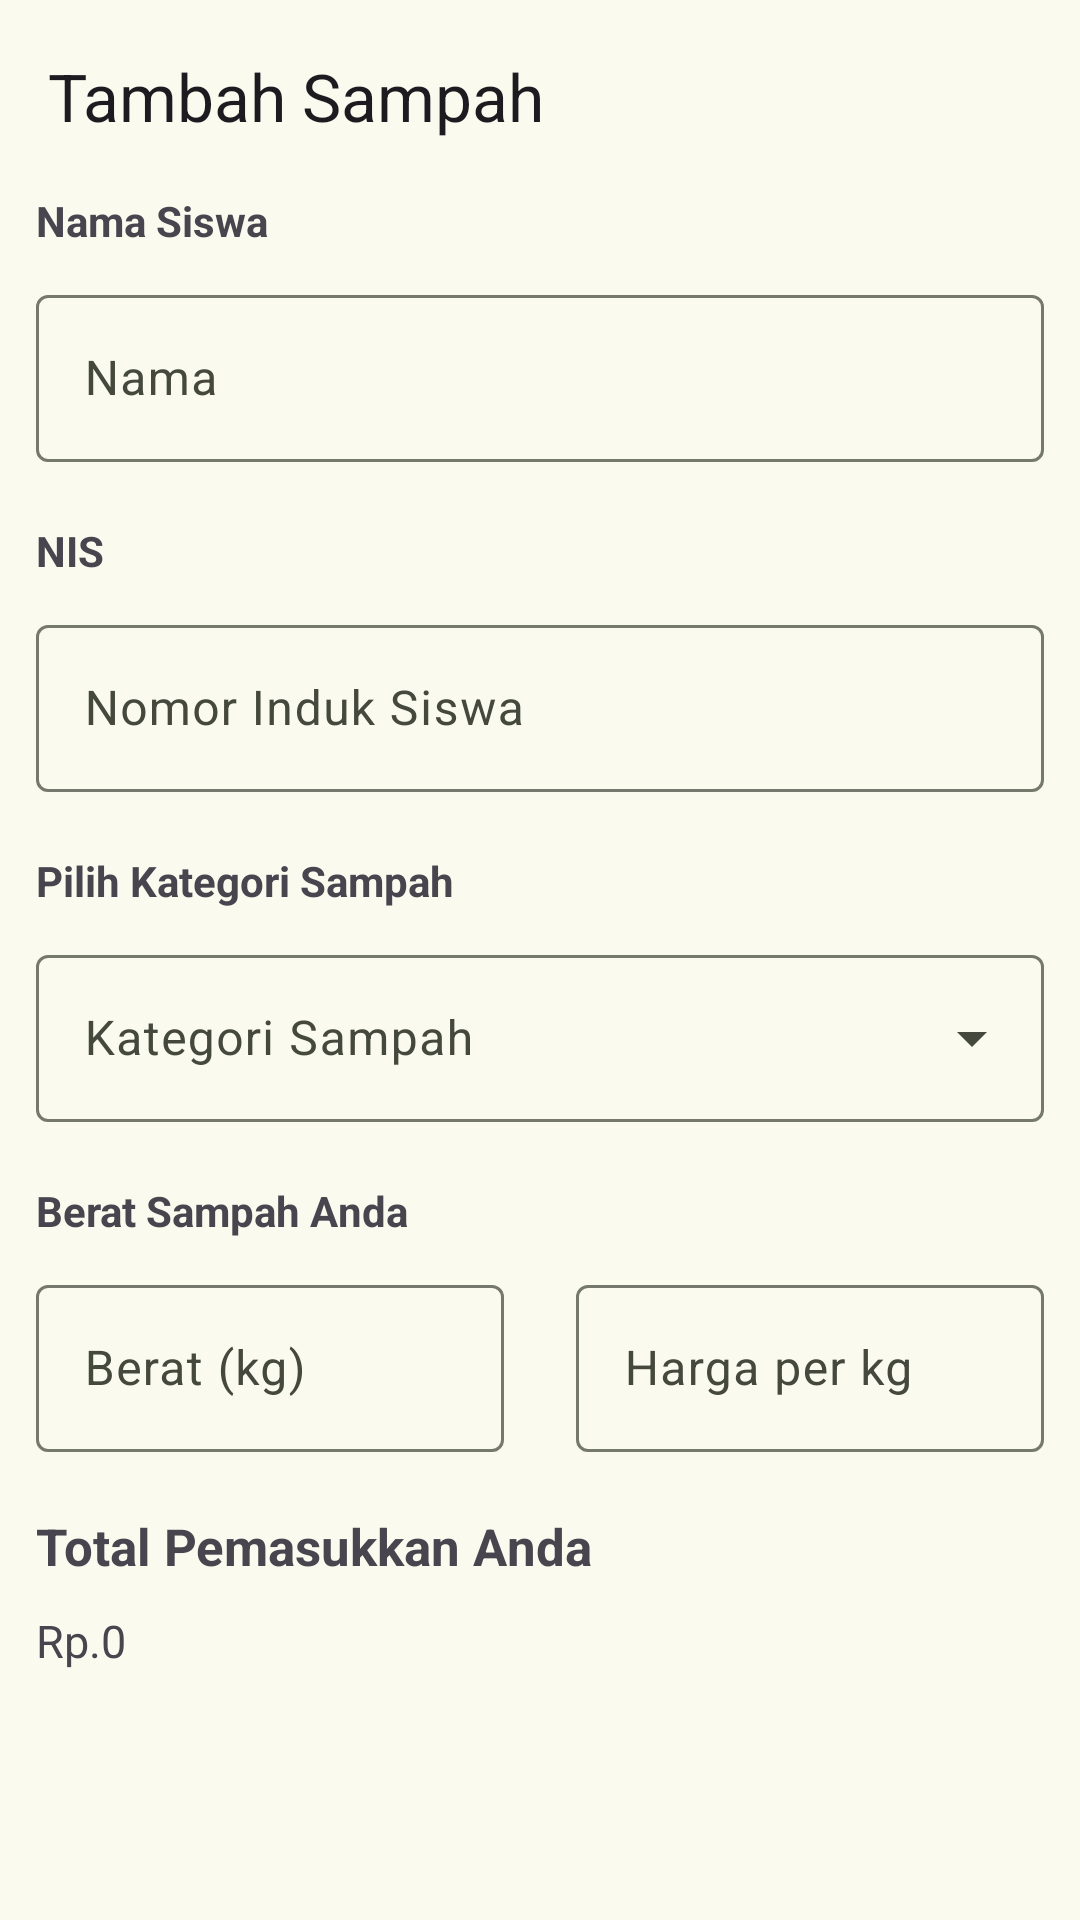

This screen was rendered from an Android layout file. Write that file and the resources it references.
<!-- AndroidManifest.xml: application theme Theme.Spana -->
<!-- res/layout/activity_trash_add_admin.xml -->
<?xml version="1.0" encoding="utf-8"?>
<androidx.coordinatorlayout.widget.CoordinatorLayout xmlns:android="http://schemas.android.com/apk/res/android"
    xmlns:app="http://schemas.android.com/apk/res-auto"
    xmlns:tools="http://schemas.android.com/tools"
    android:layout_width="match_parent"
    android:layout_height="match_parent"
    tools:context=".ui.view.activity.TrashAddAdminActivity">

    <com.google.android.material.appbar.AppBarLayout
        android:layout_width="match_parent"
        android:layout_height="wrap_content">

        <com.google.android.material.appbar.MaterialToolbar
            android:id="@+id/topAppBar"
            android:layout_width="match_parent"
            android:layout_height="wrap_content"
            android:minHeight="?attr/actionBarSize"
            app:navigationIcon="@drawable/ic_back"
            app:title="Tambah Sampah" />

    </com.google.android.material.appbar.AppBarLayout>

    <androidx.core.widget.NestedScrollView
        android:layout_width="match_parent"
        android:layout_height="match_parent"
        app:layout_behavior="@string/appbar_scrolling_view_behavior">

        <androidx.constraintlayout.widget.ConstraintLayout
            android:layout_width="match_parent"
            android:layout_height="wrap_content">

            <TextView
                android:id="@+id/txt_user_name"
                android:layout_width="wrap_content"
                android:layout_height="wrap_content"
                android:layout_marginHorizontal="12dp"
                android:labelFor="@id/input_trash_category"
                android:text="Nama Siswa"
                android:textStyle="bold"
                app:layout_constraintStart_toStartOf="parent"
                app:layout_constraintTop_toTopOf="parent" />

            <com.google.android.material.textfield.TextInputLayout
                android:id="@+id/input_layout_user_name"
                android:layout_width="match_parent"
                android:layout_height="wrap_content"
                android:layout_marginHorizontal="12dp"
                android:layout_marginTop="10dp"
                android:hint="Nama"
                app:endIconMode="clear_text"
                app:layout_constrainedWidth="true"
                app:layout_constraintEnd_toEndOf="parent"
                app:layout_constraintStart_toStartOf="parent"
                app:layout_constraintTop_toBottomOf="@id/txt_user_name">

                <com.google.android.material.textfield.TextInputEditText
                    android:id="@+id/input_user_name"
                    android:layout_width="match_parent"
                    android:layout_height="wrap_content"
                    android:inputType="text" />
            </com.google.android.material.textfield.TextInputLayout>

            <TextView
                android:id="@+id/txt_user_nis"
                android:layout_width="wrap_content"
                android:layout_height="wrap_content"
                android:layout_marginHorizontal="12dp"
                android:layout_marginTop="20dp"
                android:labelFor="@id/input_trash_category"
                android:text="NIS"
                android:textStyle="bold"
                app:layout_constraintStart_toStartOf="parent"
                app:layout_constraintTop_toBottomOf="@id/input_layout_user_name" />

            <com.google.android.material.textfield.TextInputLayout
                android:id="@+id/input_layout_user_nis"
                android:layout_width="match_parent"
                android:layout_height="wrap_content"
                android:layout_marginHorizontal="12dp"
                android:layout_marginTop="10dp"
                android:hint="Nomor Induk Siswa"
                app:endIconMode="clear_text"
                app:layout_constrainedWidth="true"
                app:layout_constraintEnd_toEndOf="parent"
                app:layout_constraintStart_toStartOf="parent"
                app:layout_constraintTop_toBottomOf="@id/txt_user_nis">

                <com.google.android.material.textfield.TextInputEditText
                    android:id="@+id/input_user_nis"
                    android:layout_width="match_parent"
                    android:layout_height="wrap_content"
                    android:inputType="number" />
            </com.google.android.material.textfield.TextInputLayout>

            <TextView
                android:id="@+id/txt_trash_category"
                android:layout_width="wrap_content"
                android:layout_height="wrap_content"
                android:layout_marginHorizontal="12dp"
                android:layout_marginTop="20dp"
                android:labelFor="@id/input_trash_category"
                android:text="Pilih Kategori Sampah"
                android:textStyle="bold"
                app:layout_constraintStart_toStartOf="parent"
                app:layout_constraintTop_toBottomOf="@id/input_layout_user_nis" />

            <com.google.android.material.textfield.TextInputLayout
                android:id="@+id/input_layout_trash_category"
                style="@style/Widget.Material3.TextInputLayout.OutlinedBox.ExposedDropdownMenu"
                android:layout_width="match_parent"
                android:layout_height="wrap_content"
                android:layout_marginHorizontal="12dp"
                android:layout_marginTop="10dp"
                android:hint="Kategori Sampah"
                app:endIconMode="dropdown_menu"
                app:layout_constraintEnd_toEndOf="parent"
                app:layout_constraintStart_toStartOf="parent"
                app:layout_constraintTop_toBottomOf="@id/txt_trash_category">

                <AutoCompleteTextView
                    android:id="@+id/input_trash_category"
                    android:layout_width="match_parent"
                    android:layout_height="wrap_content"
                    android:inputType="none" />

            </com.google.android.material.textfield.TextInputLayout>

            <TextView
                android:id="@+id/txt_weight"
                android:layout_width="wrap_content"
                android:layout_height="wrap_content"
                android:layout_marginHorizontal="12dp"
                android:layout_marginTop="20dp"
                android:labelFor="@id/input_weight"
                android:text="Berat Sampah Anda"
                android:textStyle="bold"
                app:layout_constraintStart_toStartOf="parent"
                app:layout_constraintTop_toBottomOf="@id/input_layout_trash_category" />

            <com.google.android.material.textfield.TextInputLayout
                android:id="@+id/input_layout_weight"
                android:layout_width="match_parent"
                android:layout_height="wrap_content"
                android:layout_marginHorizontal="12dp"
                android:layout_marginTop="10dp"
                android:hint="Berat (kg)"
                app:endIconMode="clear_text"
                app:layout_constrainedWidth="true"
                app:layout_constraintEnd_toStartOf="@id/input_layout_trash_price"
                app:layout_constraintStart_toStartOf="parent"
                app:layout_constraintTop_toBottomOf="@id/txt_weight">

                <com.google.android.material.textfield.TextInputEditText
                    android:id="@+id/input_weight"
                    android:layout_width="match_parent"
                    android:layout_height="wrap_content"
                    android:inputType="number" />
            </com.google.android.material.textfield.TextInputLayout>

            <com.google.android.material.textfield.TextInputLayout
                android:id="@+id/input_layout_trash_price"
                android:layout_width="match_parent"
                android:layout_height="wrap_content"
                android:layout_marginHorizontal="12dp"
                android:layout_marginTop="10dp"
                android:hint="Harga per kg"
                app:endIconMode="clear_text"
                app:layout_constrainedWidth="true"
                app:layout_constraintEnd_toEndOf="parent"
                app:layout_constraintStart_toEndOf="@id/input_layout_weight"
                app:layout_constraintTop_toBottomOf="@id/txt_weight">

                <com.google.android.material.textfield.TextInputEditText
                    android:id="@+id/input_trash_price"
                    android:layout_width="match_parent"
                    android:layout_height="wrap_content"
                    android:enabled="false"
                    android:inputType="number" />
            </com.google.android.material.textfield.TextInputLayout>

            <TextView
                android:id="@+id/txt_total_price"
                android:layout_width="wrap_content"
                android:layout_height="wrap_content"
                android:layout_marginHorizontal="12dp"
                android:layout_marginTop="20dp"
                android:text="Total Pemasukkan Anda"
                android:textSize="17sp"
                android:textStyle="bold"
                app:layout_constraintStart_toStartOf="parent"
                app:layout_constraintTop_toBottomOf="@id/input_layout_weight" />

            <TextView
                android:id="@+id/txt_total_price_val"
                android:layout_width="wrap_content"
                android:layout_height="wrap_content"
                android:layout_marginHorizontal="12dp"
                android:layout_marginTop="10dp"
                android:text="Rp.0"
                android:textSize="15sp"
                app:layout_constraintStart_toStartOf="parent"
                app:layout_constraintTop_toBottomOf="@id/txt_total_price" />

            <ProgressBar
                android:id="@+id/progress_bar_add_trash"
                android:layout_width="30dp"
                android:layout_height="30dp"
                android:layout_marginTop="20dp"
                android:visibility="invisible"
                app:layout_constraintEnd_toEndOf="parent"
                app:layout_constraintStart_toStartOf="parent"
                app:layout_constraintTop_toBottomOf="@id/txt_total_price_val" />


            <com.google.android.material.button.MaterialButton
                android:id="@+id/btn_add_trash"
                android:layout_width="match_parent"
                android:layout_height="match_parent"
                android:layout_marginHorizontal="12dp"
                android:layout_marginTop="25dp"
                android:background="@drawable/button1"
                android:text="Tambah Sampah"
                app:layout_constraintTop_toBottomOf="@id/progress_bar_add_trash" />


        </androidx.constraintlayout.widget.ConstraintLayout>

    </androidx.core.widget.NestedScrollView>


</androidx.coordinatorlayout.widget.CoordinatorLayout>
<!-- resources referenced by this layout -->
<resources>
  <style name="Theme.Spana" parent="Base.Theme.Spana" />
  <color name="md_theme_primary">#4E6629</color>
  <color name="md_theme_onPrimary">#FFFFFF</color>
  <color name="md_theme_primaryContainer">#D0EDA1</color>
  <color name="md_theme_onPrimaryContainer">#121F00</color>
  <color name="md_theme_secondary">#596249</color>
  <color name="md_theme_onSecondary">#FFFFFF</color>
  <color name="md_theme_secondaryContainer">#DDE7C7</color>
  <color name="md_theme_onSecondaryContainer">#161E0A</color>
  <color name="md_theme_tertiary">#396662</color>
  <color name="md_theme_onTertiary">#FFFFFF</color>
  <color name="md_theme_tertiaryContainer">#BCECE6</color>
  <color name="md_theme_onTertiaryContainer">#00201E</color>
  <color name="md_theme_error">#BA1A1A</color>
  <color name="md_theme_onError">#FFFFFF</color>
  <color name="md_theme_errorContainer">#FFDAD6</color>
  <color name="md_theme_onErrorContainer">#410002</color>
  <color name="md_theme_background">#FAFAEE</color>
  <color name="md_theme_onBackground">#1A1C16</color>
  <color name="md_theme_surface">#FAFAEE</color>
  <color name="md_theme_onSurface">#1A1C16</color>
  <color name="md_theme_surfaceVariant">#E1E4D5</color>
  <color name="md_theme_onSurfaceVariant">#45483D</color>
  <color name="md_theme_outline">#75786C</color>
  <color name="md_theme_outlineVariant">#C5C8B9</color>
  <color name="md_theme_inverseSurface">#2F312A</color>
  <color name="md_theme_inverseOnSurface">#F1F2E6</color>
  <color name="md_theme_inversePrimary">#B4D087</color>
  <color name="md_theme_primaryFixed">#D0EDA1</color>
  <color name="md_theme_onPrimaryFixed">#121F00</color>
  <color name="md_theme_primaryFixedDim">#B4D087</color>
  <color name="md_theme_onPrimaryFixedVariant">#374D13</color>
  <color name="md_theme_secondaryFixed">#DDE7C7</color>
  <color name="md_theme_onSecondaryFixed">#161E0A</color>
  <color name="md_theme_secondaryFixedDim">#C1CAAC</color>
  <color name="md_theme_onSecondaryFixedVariant">#414A32</color>
  <color name="md_theme_tertiaryFixed">#BCECE6</color>
  <color name="md_theme_onTertiaryFixed">#00201E</color>
  <color name="md_theme_tertiaryFixedDim">#A0D0CA</color>
  <color name="md_theme_onTertiaryFixedVariant">#1F4E4A</color>
  <color name="md_theme_surfaceDim">#DADBD0</color>
  <color name="md_theme_surfaceBright">#FAFAEE</color>
  <color name="md_theme_surfaceContainerLowest">#FFFFFF</color>
  <color name="md_theme_surfaceContainerLow">#F4F4E9</color>
  <color name="md_theme_surfaceContainer">#EEEFE3</color>
  <color name="md_theme_surfaceContainerHigh">#E8E9DD</color>
  <color name="md_theme_surfaceContainerHighest">#E2E3D8</color>
</resources>
